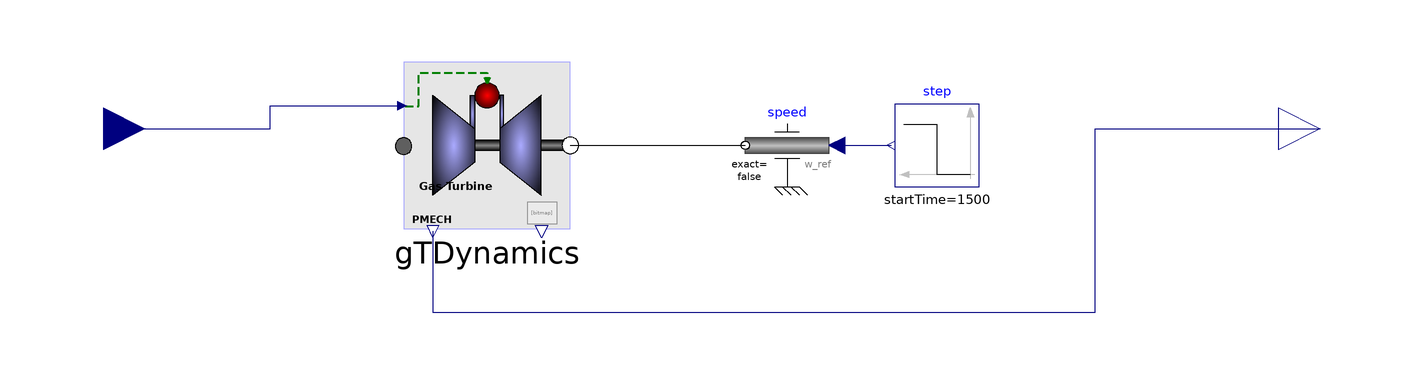

The Modelica model whose source follows is shown above as a component diagram (icons at their Placement, wires along their Line points).

model GTPlant_ThPowerSSGT_NoLoad "ThermoPower Gas Turbine Plant Example without load, constant shaft speed"

  Modelica.Blocks.Interfaces.RealInput valvePosition annotation (Placement(transformation(extent={{-156,-10},{-136,10}}, rotation=0)));
  Modelica.Blocks.Interfaces.RealOutput Pmech annotation (Placement(transformation(extent={{136,-10},{156,10}}, rotation=0)));
  OpenCPS_D53B.TurboMachineryDomain.GTModels.ThPowerSSGT gTDynamics annotation (Placement(transformation(extent={{-74,-24},{-34,16}})));
  Modelica.Mechanics.Rotational.Sources.Speed speed annotation (Placement(transformation(extent={{28,-14},{8,6}})));
  Modelica.Blocks.Sources.Step step(
    height=1,
    offset=157.08,
    startTime=1500) annotation (Placement(transformation(extent={{64,-14},{44,6}})));
equation
  connect(speed.w_ref, step.y) annotation (Line(points={{30,-4},{43,-4}}, color={0,0,127}));
  connect(gTDynamics.shaft_b, speed.flange) annotation (Line(points={{-34,-4},{8,-4}}, color={0,0,0}));
  connect(valvePosition, gTDynamics.valvePosition) annotation (Line(points={{-146,0},{-106,0},{-106,5.5},{-74.3,5.5}}, color={0,0,127}));
  connect(gTDynamics.PMECH, Pmech) annotation (Line(points={{-67,-24.6},{-67,-44},{92,-44},{92,0},{146,0}}, color={0,0,127}));
  annotation (Icon(coordinateSystem(preserveAspectRatio=false, extent={{-140,-100},{140,100}}), graphics={Rectangle(extent={{-140,100},{140,-100}}, lineColor={28,108,200}),Text(
          extent={{-86,32},{100,-32}},
          lineColor={28,108,200},
          textString="GTPlant",
          textStyle={TextStyle.Bold})}), Diagram(coordinateSystem(preserveAspectRatio=false, extent={{-140,-100},{140,100}})));
end GTPlant_ThPowerSSGT_NoLoad;